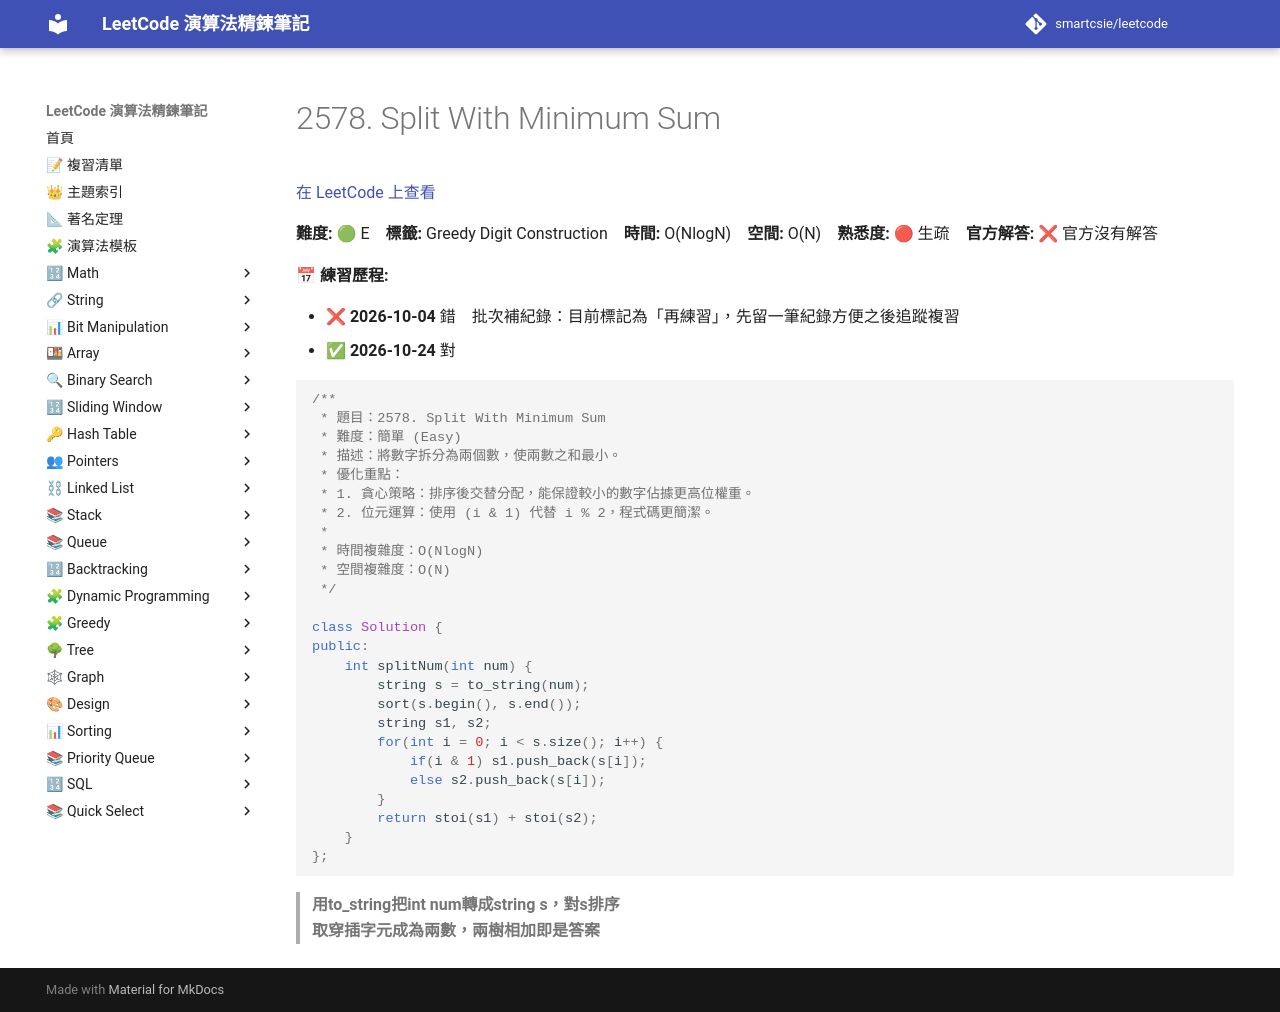

repository: smartcsie/leetcode · page: problems/2578/index.html · generator: mkdocs

# 2578. Split With Minimum Sum

[在 LeetCode 上查看](https://leetcode.com/problems/split-with-minimum-sum/)

**難度:** 🟢 E　**標籤:** Greedy Digit Construction　**時間:** O(NlogN)　**空間:** O(N)　**熟悉度:** 🔴 生疏　**官方解答:** ❌ 官方沒有解答

**📅 練習歷程:**

- ❌ **2026-10-04** 錯　批次補紀錄：目前標記為「再練習」，先留一筆紀錄方便之後追蹤複習
- ✅ **2026-10-24** 對

```cpp
/**
 * 題目：2578. Split With Minimum Sum
 * 難度：簡單 (Easy)
 * 描述：將數字拆分為兩個數，使兩數之和最小。
 * 優化重點：
 * 1. 貪心策略：排序後交替分配，能保證較小的數字佔據更高位權重。
 * 2. 位元運算：使用 (i & 1) 代替 i % 2，程式碼更簡潔。
 *
 * 時間複雜度：O(NlogN)
 * 空間複雜度：O(N)
 */

class Solution {
public:
    int splitNum(int num) {
        string s = to_string(num);
        sort(s.begin(), s.end());
        string s1, s2;
        for(int i = 0; i < s.size(); i++) {
            if(i & 1) s1.push_back(s[i]);
            else s2.push_back(s[i]);
        }
        return stoi(s1) + stoi(s2);
    }
};
```

> **用to_string把int num轉成string s，對s排序**<br>
> **取穿插字元成為兩數，兩樹相加即是答案**<br>
